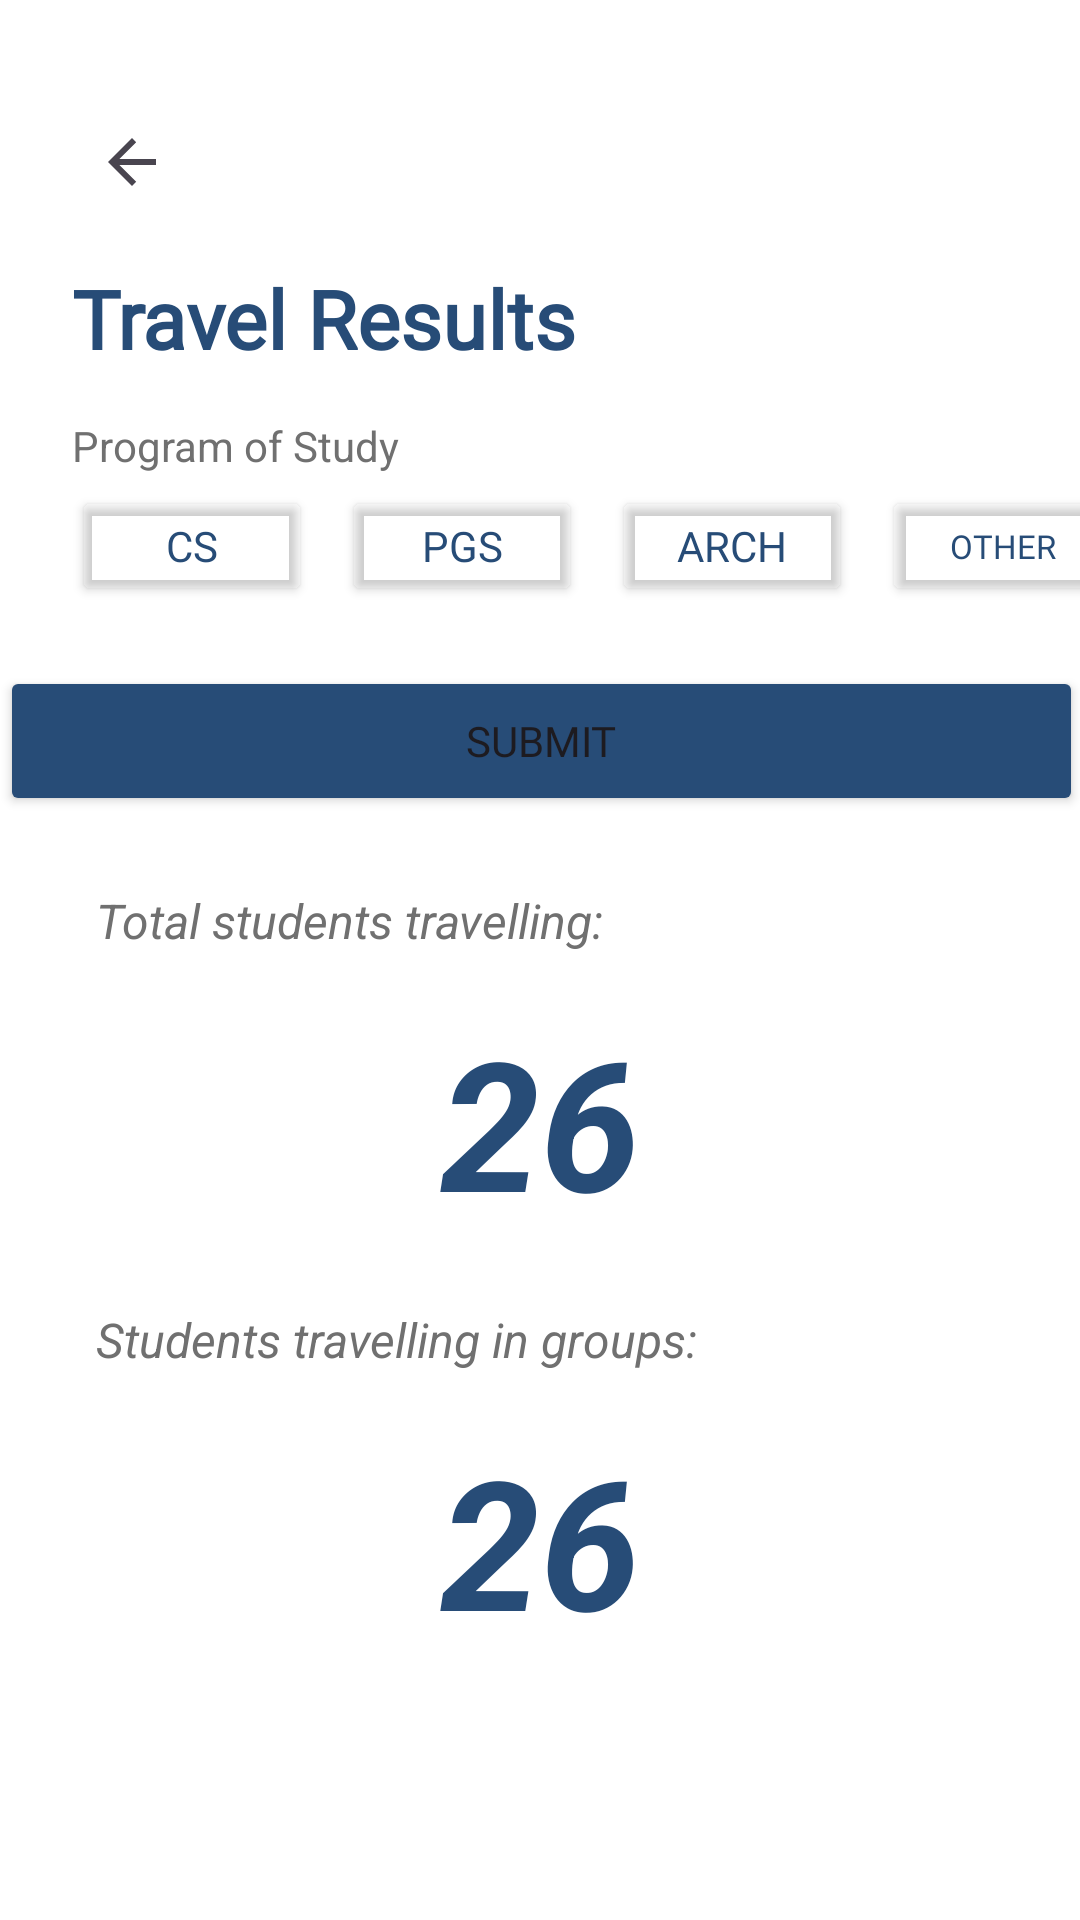

Write the Android layout XML for this screen, with the resource values it uses.
<!-- AndroidManifest.xml: application theme Theme.MyApplication4 -->
<!-- res/layout/travel_results.xml -->
<?xml version="1.0" encoding="utf-8"?>
<androidx.constraintlayout.widget.ConstraintLayout xmlns:android="http://schemas.android.com/apk/res/android"
    xmlns:app="http://schemas.android.com/apk/res-auto"
    xmlns:tools="http://schemas.android.com/tools"
    android:layout_width="match_parent"
    android:layout_height="match_parent"
    android:background="@color/white">

    <Button
        android:id="@+id/submit"
        android:layout_width="361dp"
        android:layout_height="50dp"
        android:layout_marginTop="20dp"
        android:backgroundTint="@color/dark_blue"
        android:fontFamily="@font/inter"
        android:text="Submit"
        app:layout_constraintEnd_toEndOf="parent"
        app:layout_constraintStart_toStartOf="parent"
        app:layout_constraintTop_toBottomOf="@+id/cs" />

    <androidx.appcompat.widget.Toolbar
        android:id="@+id/toolbar"
        android:layout_width="84dp"
        android:layout_height="60dp"
        android:layout_marginStart="16dp"
        android:layout_marginTop="24dp"
        android:elevation="4dp"
        app:layout_constraintStart_toStartOf="parent"
        app:layout_constraintTop_toTopOf="parent"
        app:navigationIcon="?android:attr/homeAsUpIndicator" />

    <TextView
        android:id="@+id/result"
        android:layout_width="wrap_content"
        android:layout_height="wrap_content"
        android:layout_marginStart="32dp"
        android:layout_marginTop="24dp"
        android:text="Total students travelling:"
        android:textColor="@color/darker_gray"
        android:textSize="16sp"
        android:textStyle="italic"
        app:layout_constraintStart_toStartOf="parent"
        app:layout_constraintTop_toBottomOf="@+id/submit" />

    <TextView
        android:id="@+id/travelNum"
        android:layout_width="wrap_content"
        android:layout_height="wrap_content"
        android:layout_marginTop="16dp"
        android:text="26"
        android:textColor="@color/dark_blue"
        android:textSize="60sp"
        android:textStyle="bold|italic"
        app:layout_constraintEnd_toEndOf="parent"
        app:layout_constraintStart_toStartOf="parent"
        app:layout_constraintTop_toBottomOf="@+id/result" />

    <TextView
        android:id="@+id/groupNum"
        android:layout_width="wrap_content"
        android:layout_height="wrap_content"
        android:layout_marginTop="16dp"
        android:text="26"
        android:textColor="@color/dark_blue"
        android:textSize="60sp"
        android:textStyle="bold|italic"
        app:layout_constraintEnd_toEndOf="parent"
        app:layout_constraintStart_toStartOf="parent"
        app:layout_constraintTop_toBottomOf="@+id/groups" />

    <TextView
        android:id="@+id/groups"
        android:layout_width="wrap_content"
        android:layout_height="wrap_content"
        android:layout_marginStart="32dp"
        android:layout_marginTop="22dp"
        android:text="Students travelling in groups:"
        android:textColor="@color/darker_gray"
        android:textSize="16sp"
        android:textStyle="italic"
        app:layout_constraintStart_toStartOf="parent"
        app:layout_constraintTop_toBottomOf="@+id/travelNum" />

    <TextView
        android:id="@+id/mealTitle"
        android:layout_width="wrap_content"
        android:layout_height="wrap_content"
        android:layout_marginStart="24dp"
        android:layout_marginTop="88dp"
        android:fontFamily="@font/inter"
        android:text="Travel Results"
        android:textColor="@color/dark_blue"
        android:textSize="27sp"
        android:textStyle="bold"
        app:layout_constraintStart_toStartOf="parent"
        app:layout_constraintTop_toTopOf="parent" />

    <TextView
        android:id="@+id/pos"
        android:layout_width="wrap_content"
        android:layout_height="wrap_content"
        android:layout_marginStart="24dp"
        android:layout_marginTop="15dp"
        android:text="Program of Study"
        android:textColor="@color/darker_gray"
        app:layout_constraintStart_toStartOf="parent"
        app:layout_constraintTop_toBottomOf="@+id/mealTitle" />

    <Button
        android:id="@+id/cs"
        android:layout_width="80dp"
        android:layout_height="40dp"
        android:layout_marginStart="24dp"
        android:layout_marginTop="4dp"
        android:backgroundTint="@android:color/transparent"
        android:fontFamily="@font/inter"
        android:text="CS"
        android:textColor="@color/dark_blue"
        app:layout_constraintStart_toStartOf="parent"
        app:layout_constraintTop_toBottomOf="@+id/pos"
        app:strokeColor="@color/dark_blue"
        app:strokeWidth="1dp" />

    <Button
        android:id="@+id/pgsButton"
        android:layout_width="80dp"
        android:layout_height="40dp"
        android:layout_marginStart="10dp"
        android:layout_marginTop="4dp"
        android:backgroundTint="@android:color/transparent"
        android:fontFamily="@font/inter"
        android:text="PGS"
        android:textColor="@color/dark_blue"
        app:layout_constraintStart_toEndOf="@+id/cs"
        app:layout_constraintTop_toBottomOf="@+id/pos"
        app:strokeColor="@color/dark_blue"
        app:strokeWidth="1dp" />

    <Button
        android:id="@+id/archButton"
        android:layout_width="80dp"
        android:layout_height="40dp"
        android:layout_marginStart="10dp"
        android:layout_marginTop="4dp"
        android:backgroundTint="@android:color/transparent"
        android:fontFamily="@font/inter"
        android:text="Arch"
        android:textColor="@color/dark_blue"
        app:layout_constraintStart_toEndOf="@+id/pgsButton"
        app:layout_constraintTop_toBottomOf="@+id/pos"
        app:strokeColor="@color/dark_blue"
        app:strokeWidth="1dp" />

    <Button
        android:id="@+id/otherButton"
        android:layout_width="80dp"
        android:layout_height="40dp"
        android:layout_marginStart="10dp"
        android:layout_marginTop="4dp"
        android:backgroundTint="@android:color/transparent"
        android:fontFamily="@font/inter"
        android:text="Other"
        android:textColor="@color/dark_blue"
        android:textSize="11sp"
        app:layout_constraintStart_toEndOf="@+id/archButton"
        app:layout_constraintTop_toBottomOf="@+id/pos"
        app:strokeColor="@color/dark_blue"
        app:strokeWidth="1dp" />


</androidx.constraintlayout.widget.ConstraintLayout>
<!-- resources referenced by this layout -->
<resources>
  <color name="dark_blue">#274C77</color>
  <color name="darker_gray">#707070</color>
  <color name="white">#FFFFFFFF</color>
  <style name="Theme.MyApplication4" parent="Base.Theme.MyApplication4" />
  <style name="Base.Theme.MyApplication4" parent="Theme.Material3.DayNight.NoActionBar">
          <item name="colorPrimary">@color/dark_blue</item>
          <item name="colorPrimaryDark">@color/dark_blue</item>
      </style>
</resources>
